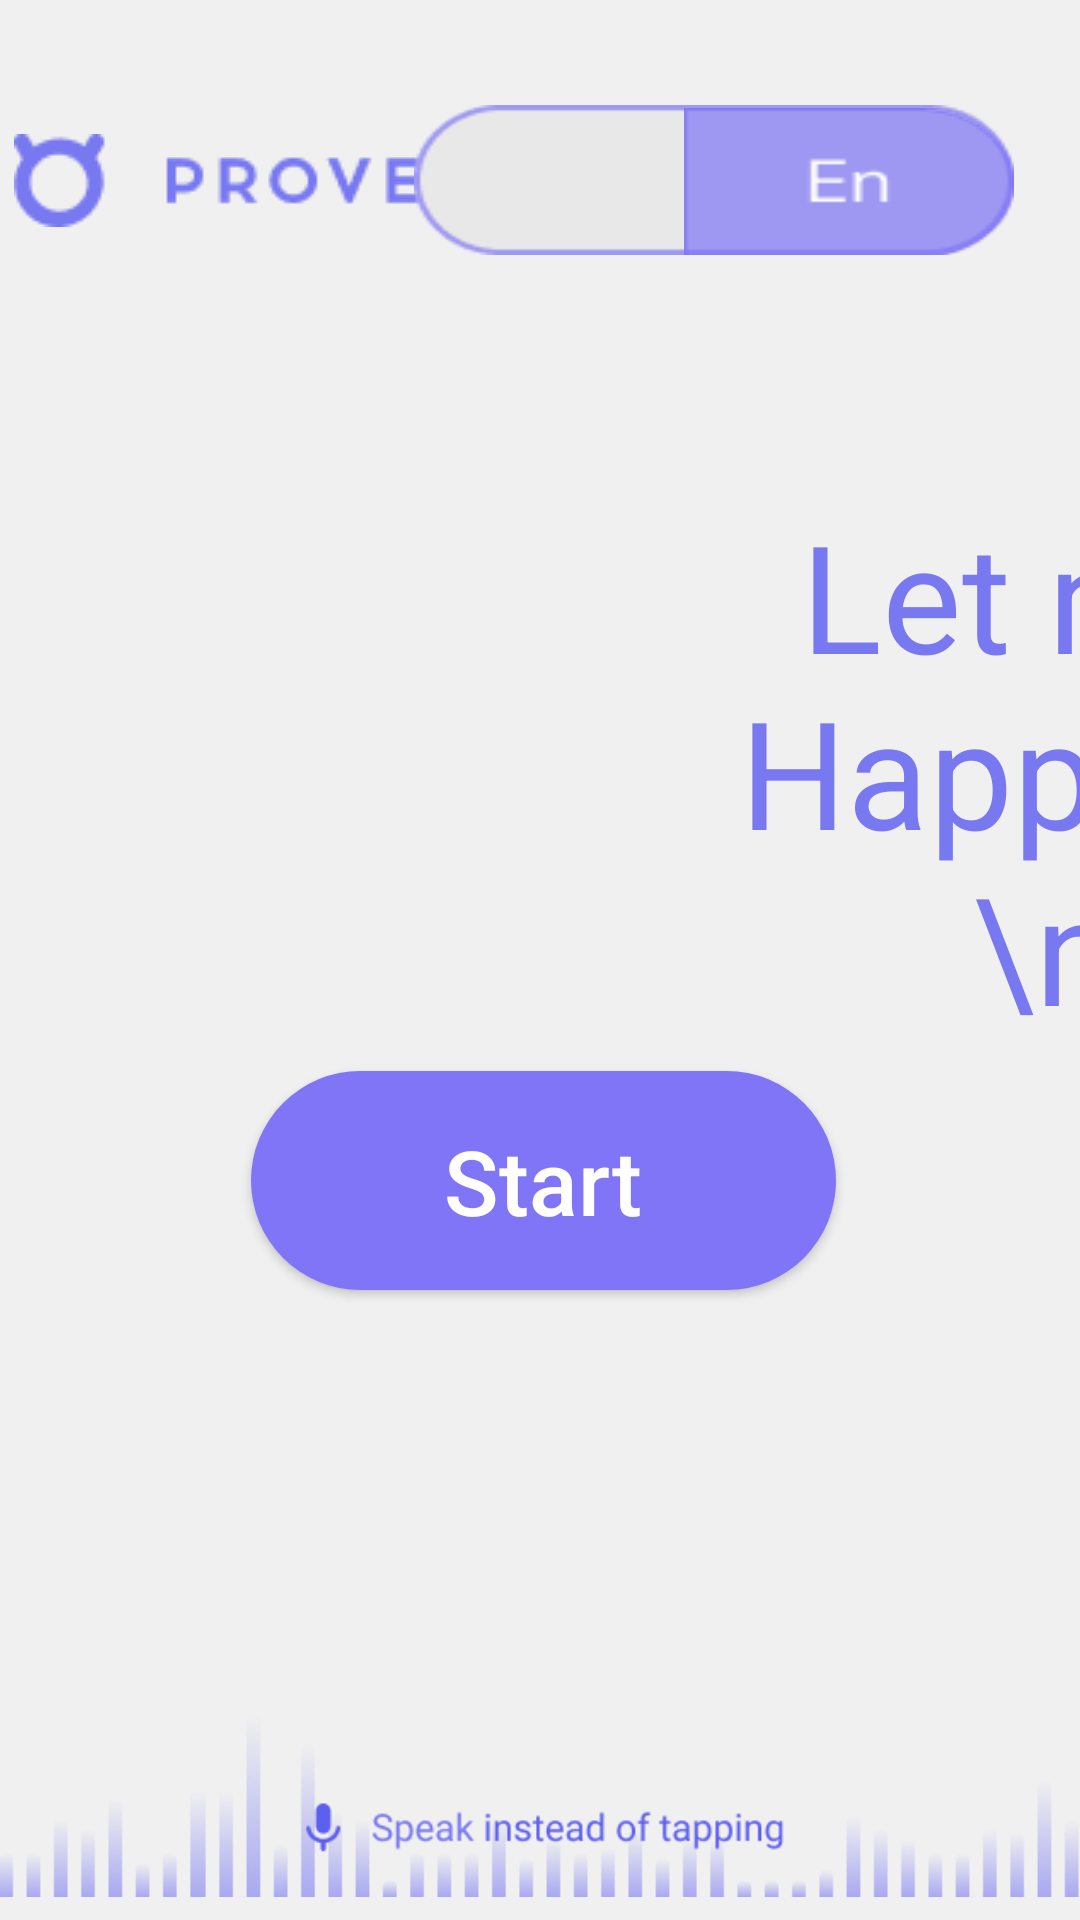

Produce the Android XML layout that renders to this screen, including the resource entries it uses.
<!-- AndroidManifest.xml: application theme Theme.RemindName -->
<!-- res/layout/fragment_first.xml -->
<?xml version="1.0" encoding="utf-8"?>
<androidx.constraintlayout.widget.ConstraintLayout xmlns:android="http://schemas.android.com/apk/res/android"
    xmlns:app="http://schemas.android.com/apk/res-auto"
    xmlns:tools="http://schemas.android.com/tools"
    android:layout_width="match_parent"
    android:layout_height="match_parent"
    android:background="@color/background"
    tools:context=".ui.fragments.FirstFragment">

    <include
        android:id="@+id/include6"
        layout="@layout/top_head_layout"
        tools:layout_editor_absoluteY="25dp" />


    <TextView
        android:id="@+id/text"
        android:layout_width="wrap_content"
        android:layout_height="wrap_content"
        android:layout_marginLeft="200dp"
        android:layout_marginTop="70dp"
        android:gravity="center_horizontal|center_vertical"
        android:text="Let me sing a Happy Birthday \n song!"
        android:textColor="@color/txtclr"
        android:textSize="50dp"
        android:visibility="visible"
        app:layout_constraintBottom_toTopOf="@id/btn_start"
        app:layout_constraintEnd_toStartOf="@id/guideline2"
        app:layout_constraintHorizontal_bias="0.0"
        app:layout_constraintStart_toStartOf="@id/guideline"
        app:layout_constraintTop_toBottomOf="@+id/include6"
        tools:ignore="MissingConstraints" />

    <androidx.appcompat.widget.AppCompatButton
        android:id="@+id/btn_start"
        android:layout_width="195dp"
        android:layout_height="73dp"
        android:layout_marginTop="8dp"
        android:background="@drawable/button_bg"
        android:paddingHorizontal="50dp"
        android:paddingVertical="15dp"
        android:text="@string/start"
        android:textAllCaps="false"
        android:textColor="@color/white"
        android:textSize="30dp"
        app:layout_constraintEnd_toEndOf="@+id/guideline2"
        app:layout_constraintHorizontal_bias="0.512"
        app:layout_constraintStart_toStartOf="@+id/guideline"
        app:layout_constraintTop_toBottomOf="@+id/text" />

    <androidx.constraintlayout.widget.Guideline
        android:id="@+id/guideline"
        android:layout_width="wrap_content"
        android:layout_height="wrap_content"
        android:orientation="vertical"
        app:layout_constraintGuide_percent="0.10" />

    <androidx.constraintlayout.widget.Guideline
        android:id="@+id/guideline2"
        android:layout_width="wrap_content"
        android:layout_height="wrap_content"
        android:orientation="vertical"
        app:layout_constraintGuide_percent="0.90" />

    <ImageView
        android:id="@+id/footer"
        android:layout_width="691dp"
        android:layout_height="76dp"
        android:layout_weight="1"
        app:layout_constraintBottom_toBottomOf="parent"
        app:layout_constraintEnd_toEndOf="parent"
        app:layout_constraintStart_toStartOf="parent"
        app:srcCompat="@drawable/footer" />








</androidx.constraintlayout.widget.ConstraintLayout>
<!-- res/layout/top_head_layout.xml (included above) -->
<androidx.constraintlayout.widget.ConstraintLayout android:id="@+id/linearLayout"
    android:layout_width="match_parent"
    android:layout_height="wrap_content"
    android:layout_marginTop="25dp"
    android:orientation="horizontal"
    app:layout_constraintEnd_toEndOf="parent"
    app:layout_constraintStart_toStartOf="parent"
    app:layout_constraintTop_toTopOf="parent"
    xmlns:android="http://schemas.android.com/apk/res/android"
    xmlns:app="http://schemas.android.com/apk/res-auto">

    <ImageView
        android:id="@+id/iv_logo"
        android:layout_width="wrap_content"
        android:layout_height="wrap_content"
        android:src="@drawable/logo"
        app:layout_constraintBottom_toBottomOf="parent"
        app:layout_constraintEnd_toEndOf="parent"
        app:layout_constraintHorizontal_bias="0.079"
        app:layout_constraintStart_toStartOf="parent"
        app:layout_constraintTop_toTopOf="parent" />

    <include
        android:id="@+id/include5"
        layout="@layout/custom_lang_switch"
        android:layout_width="wrap_content"
        android:layout_height="wrap_content"
        android:layout_marginEnd="12dp"
        app:layout_constraintBottom_toBottomOf="@+id/iv_logo"
        app:layout_constraintEnd_toEndOf="parent"
        app:layout_constraintTop_toTopOf="@+id/iv_logo" />

</androidx.constraintlayout.widget.ConstraintLayout>
<!-- res/layout/custom_lang_switch.xml (included above) -->
<?xml version="1.0" encoding="utf-8"?>
<LinearLayout xmlns:android="http://schemas.android.com/apk/res/android"
    android:layout_width="wrap_content"
    android:orientation="horizontal"
    android:layout_height="wrap_content">
    <RadioGroup
        android:checkedButton="@+id/offer"
        android:id="@+id/toggle"
        android:layout_width="200dp"
        android:layout_height="50dp"
        android:background="@drawable/switch_lang_bg"
        android:layout_margin="10dp"
        android:orientation="horizontal">


        <RadioButton
            android:id="@+id/search"
            android:layout_width="110dp"
            android:layout_height="50dp"
            android:layout_marginLeft="90dp"
            android:layout_marginTop="1dp"
            android:layout_marginBottom="1dp"
            android:background="@drawable/en_icon"
            android:button="@null"
            android:gravity="center"
            android:textColor="@color/primary" />

        <RadioButton
            android:layout_marginRight="1dp"
            android:layout_marginTop="1dp"
            android:layout_marginBottom="1dp"
            android:id="@+id/offer"
            android:layout_width="60dp"
            android:layout_height="match_parent"
            android:button="@null"
            android:gravity="center"
            android:text="@string/en"
            android:textColor="@color/white"
            android:background="@drawable/toggle_lang_bag"
            />

    </RadioGroup>
</LinearLayout>
<!-- resources referenced by this layout -->
<resources>
  <color name="background">#F0F0F0</color>
  <color name="primary">#7F75F6</color>
  <color name="txtclr">#7879F1</color>
  <color name="white">#FFFFFFFF</color>
  <!-- drawable button_bg (drawable) -->
  <shape
      xmlns:android="http://schemas.android.com/apk/res/android"
      android:shape="rectangle"
      >
  
      <corners android:radius="50dp" />
      <solid android:color="@color/primary" />
  </shape>
  <!-- drawable en_icon: png bitmap (drawable-v24, 1274 bytes) -->
  <!-- drawable footer: png bitmap (drawable, 41475 bytes) -->
  <!-- drawable logo: png bitmap (drawable, 3746 bytes) -->
  <!-- drawable switch_lang_bg: png bitmap (drawable-v24, 1642 bytes) -->
  <string name="en">En</string>
  <string name="start">Start</string>
  <style name="Theme.RemindName" parent="Theme.MaterialComponents.DayNight.DarkActionBar">
          
          <item name="colorPrimary">@color/purple_500</item>
          <item name="colorPrimaryVariant">@color/purple_700</item>
          <item name="colorOnPrimary">@color/white</item>
          
          <item name="colorSecondary">@color/teal_200</item>
          <item name="colorSecondaryVariant">@color/teal_700</item>
          <item name="colorOnSecondary">@color/black</item>
          
          <item name="android:statusBarColor">?attr/colorPrimaryVariant</item>
          
      </style>
  <color name="purple_500">#FF6200EE</color>
  <color name="purple_700">#FF3700B3</color>
  <color name="teal_200">#FF03DAC5</color>
  <color name="teal_700">#FF018786</color>
  <color name="black">#FF000000</color>
</resources>
